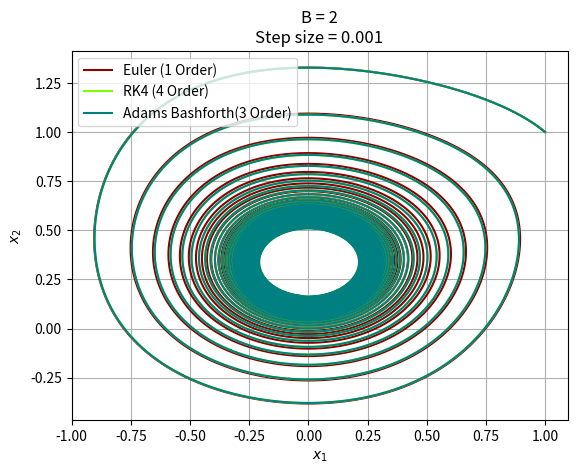

Write the Python code that produced this figure. (Note: this script raises an exception after producing the figure.)
import numpy as np
import matplotlib.pyplot as plt

def solveDiffEq(h, startT, endT, initialX, diffFunc, method):
    assert startT <= endT
    assert h > 0
    nSteps = int((endT - startT) / h) + 1
    tVals = np.linspace(startT, endT, nSteps)
    xVals = np.zeros((nSteps, np.shape(initialX)[0]))
    for i in range(np.shape(initialX)[0]):
        xVals[0][i] = initialX[i]
    return method(h, tVals, xVals, diffFunc)

def adams(stepSize, timeVals, stateVals, diffFunc):
    nSteps = np.shape(stateVals)[0]
    fVals = np.zeros((nSteps, np.shape(stateVals[0])[0]))
    fVals[0] = diffFunc(timeVals[0], stateVals[0])
    stateVals[1] = stateVals[0] + stepSize * fVals[0]
    fVals[1] = diffFunc(timeVals[1], stateVals[1])
    stateVals[2] = stateVals[1] + stepSize * fVals[1]
    fVals[2] = diffFunc(timeVals[2], stateVals[2])
    for j in range(3, np.shape(timeVals)[0]):
        stateVals[j] = stateVals[j - 1] + stepSize * (23 / 12 * fVals[j - 1] - 16 / 12 * fVals[j - 2] + 5 / 12 * fVals[j - 3])
        fVals[j] = diffFunc(timeVals[j], stateVals[j])
    return timeVals, stateVals

def euler(stepSize, timeVals, stateVals, diffFunc):
    for j in range(1, np.shape(timeVals)[0]):
        k1 = diffFunc(timeVals[j - 1], stateVals[j - 1])
        stateVals[j] = stateVals[j - 1] + stepSize * k1
    return timeVals, stateVals

def rk4(stepSize, timeVals, stateVals, diffFunc):
    for j in range(1, np.shape(timeVals)[0]):
        k1 = diffFunc(timeVals[j - 1], stateVals[j - 1])
        k2 = diffFunc(timeVals[j - 1] + 0.5 * stepSize, stateVals[j - 1] + 0.5 * stepSize * k1)
        k3 = diffFunc(timeVals[j - 1] + 0.5 * stepSize, stateVals[j - 1] + 0.5 * stepSize * k2)
        k4 = diffFunc(timeVals[j - 1] + stepSize, stateVals[j - 1] + stepSize * k3)
        stateVals[j] = stateVals[j - 1] + stepSize * (1 / 6 * k1 + 2 / 6 * k2 + 2 / 6 * k3 + 1 / 6 * k4)
    return timeVals, stateVals

def getDiffEqFunc(AVal, BVal):
    return lambda t, stateVals: np.array(
        [AVal + stateVals[1] * stateVals[0] ** 2 - (BVal + 1) * stateVals[1], 
         BVal * stateVals[0] - stateVals[1] * stateVals[0] ** 2])

for bVal in range(2, 6):
    diffEq = getDiffEqFunc(1, bVal)
    step = 0.001
    
    for methodName, methodFunc, color in [("Euler (1 Order)", euler, "darkred"),
                                     ("RK4 (4 Order)", rk4, "lawngreen"),
                                     ("Adams Bashforth(3 Order)", adams, "teal")]:
        timeSteps, solutionVector = solveDiffEq(step, 0, 100, np.array([1, 1]), 
                                                diffEq, methodFunc)
        x1Vals = np.array([solutionVector[i][0] for i in range(np.shape(solutionVector)[0])])
        x2Vals = np.array([solutionVector[i][1] for i in range(np.shape(solutionVector)[0])])
        plt.plot(x1Vals, x2Vals, c=color, label=methodName)
    plt.grid(True)
    plt.legend()
    plt.xlabel('$x_1$')
    plt.ylabel('$x_2$')
    plt.title(f'B = {bVal}\nStep size = {step}')
    plt.savefig("img/" + f'Bval{bVal}')
    plt.close()
    #plt.show()